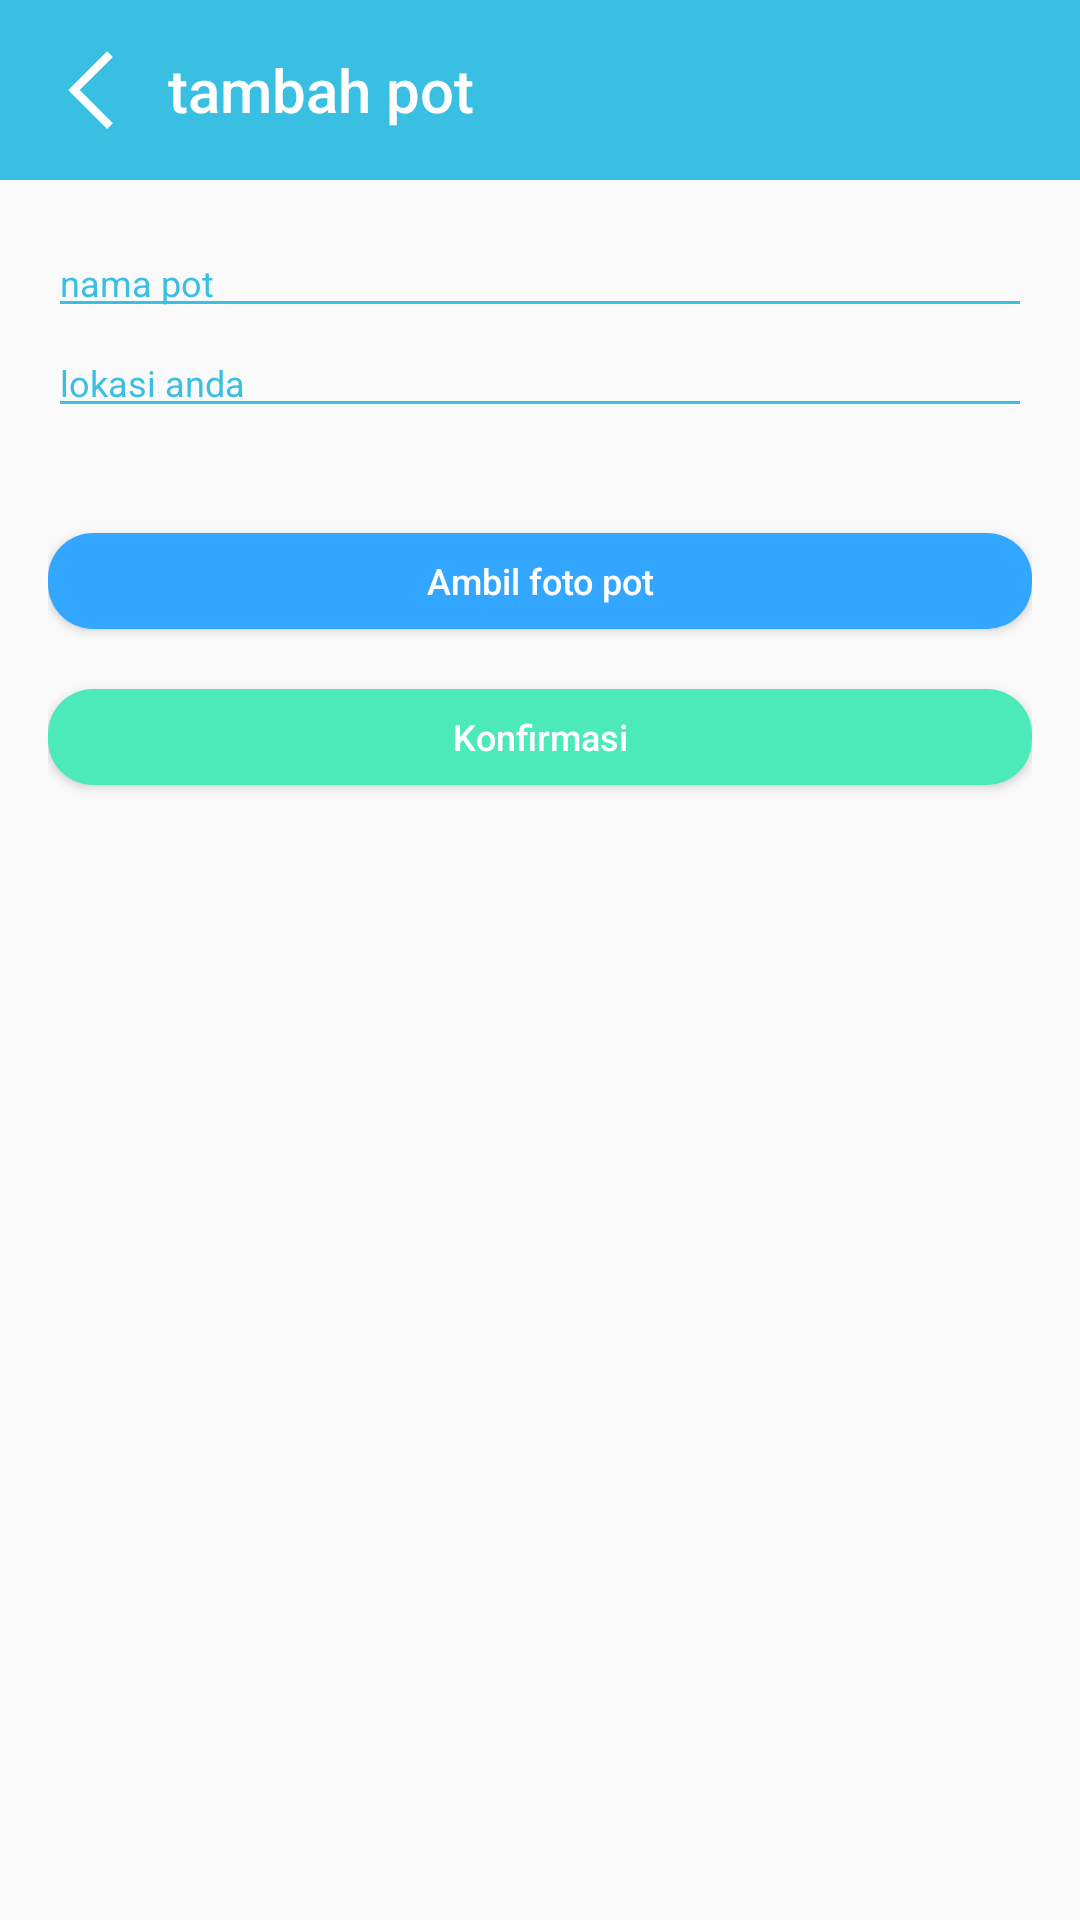

Reconstruct the res/layout file that produces this screen, plus the resources it refers to.
<!-- AndroidManifest.xml: activity theme AppTheme -->
<!-- res/layout/activity_tambah_pot.xml -->
<?xml version="1.0" encoding="utf-8"?>
<android.support.design.widget.CoordinatorLayout xmlns:android="http://schemas.android.com/apk/res/android"
    xmlns:app="http://schemas.android.com/apk/res-auto"
    xmlns:tools="http://schemas.android.com/tools"
    android:layout_width="match_parent"
    android:layout_height="match_parent"
    tools:context=".TambahPotActivity">

    <include layout="@layout/content_tambah_pot" />
</android.support.design.widget.CoordinatorLayout>
<!-- res/layout/content_tambah_pot.xml (included above) -->
<?xml version="1.0" encoding="utf-8"?>
<FrameLayout xmlns:android="http://schemas.android.com/apk/res/android"
    xmlns:tools="http://schemas.android.com/tools"
    xmlns:app="http://schemas.android.com/apk/res-auto"
    android:layout_width="match_parent"
    android:layout_height="match_parent"
    tools:context=".TambahTanamanActivity"
    tools:showIn="@layout/activity_tambah_pot">

    <RelativeLayout
        android:layout_width="match_parent"
        android:layout_height="match_parent">
        <RelativeLayout
            android:id="@+id/rlEdit1"
            android:layout_width="match_parent"
            android:layout_height="wrap_content">
            <android.support.v7.widget.Toolbar
                android:id="@+id/tambahPotToolbar"
                android:layout_width="match_parent"
                android:layout_height="wrap_content"
                android:background="@color/biru2">
                <ImageView
                    android:id="@+id/tambahPotTitleImage"
                    android:layout_width="40dp"
                    android:layout_height="60dp"
                    android:src="@drawable/icons_back"
                    style="@style/RtlOverlay.Widget.AppCompat.ActionBar.TitleItem"/>
                <TextView
                    android:id="@+id/tambahPotTitle"
                    android:layout_width="wrap_content"
                    android:layout_height="match_parent"
                    android:text="@string/tambah_pot"
                    android:textColor="@color/putih"
                    style="@style/Base.TextAppearance.AppCompat.Widget.ActionBar.Title"/>
            </android.support.v7.widget.Toolbar>
        </RelativeLayout>
        <RelativeLayout
            android:id="@+id/rlEdit2"
            android:layout_width="match_parent"
            android:layout_height="match_parent"
            android:paddingLeft="16dp"
            android:paddingRight="16dp"
            android:layout_below="@id/rlEdit1">
            <EditText
                android:id="@+id/edtNamaPot"
                android:layout_width="match_parent"
                android:layout_height="wrap_content"
                android:hint="nama pot"
                android:layout_marginTop="16dp"
                android:layout_alignParentTop="true"
                android:textSize="12sp"
                android:textColorHint="@color/biru2"
                android:textColor="@color/biru2"
                android:inputType="text"
                android:backgroundTint="@color/biru2"/>

            <EditText
                android:id="@+id/edtLokasi"
                android:layout_width="match_parent"
                android:layout_height="wrap_content"
                android:layout_below="@id/edtNamaPot"
                android:hint="lokasi anda"
                android:textSize="12sp"
                android:textColorHint="@color/biru2"
                android:textColor="@color/biru2"
                android:inputType="date"
                android:backgroundTint="@color/biru2"/>
            <Button
                android:id="@+id/btnAmbilFotoPot"
                android:layout_width="match_parent"
                android:layout_height="32dp"
                android:layout_centerHorizontal="true"
                android:layout_alignParentRight="true"
                android:layout_marginTop="35dp"
                android:layout_below="@id/edtLokasi"
                android:background="@drawable/circle_biru"
                android:text="@string/ambil_foto_pot"
                android:textAllCaps="false"
                android:textColor="@color/putih"
                android:textSize="12sp" />

            <Button
                android:id="@+id/btnKonfirmasi"
                android:layout_width="match_parent"
                android:layout_height="32dp"
                android:layout_alignParentLeft="true"
                android:layout_below="@id/btnAmbilFotoPot"
                android:layout_centerHorizontal="true"
                android:layout_marginTop="20dp"
                android:background="@drawable/circle_hijau"
                android:text="@string/konfirmasi"
                android:textAllCaps="false"
                android:textColor="@color/putih"
                android:textSize="12sp" />
        </RelativeLayout>
    </RelativeLayout>
</FrameLayout>
<!-- resources referenced by this layout -->
<resources>
  <color name="biru2">#38BFE1</color>
  <color name="putih">#fff</color>
  <!-- drawable circle_biru (drawable) -->
  <?xml version="1.0" encoding="utf-8"?>
  <selector xmlns:android="http://schemas.android.com/apk/res/android"
      android:shape="rectangle">
      <item>
          <shape android:shape="rectangle">
              <solid android:color="#33A6FF"/>
              
              <corners android:radius="15dp" />
          </shape>
      </item>
  </selector>
  <!-- drawable circle_hijau (drawable) -->
  <?xml version="1.0" encoding="utf-8"?>
  <selector xmlns:android="http://schemas.android.com/apk/res/android"
      android:shape="rectangle">
      <item>
          <shape android:shape="rectangle">
              <solid android:color="#4CE9B9"/>
              
              <corners android:radius="15dp" />
          </shape>
      </item>
  </selector>
  <!-- drawable icons_back (drawable) -->
  <vector xmlns:android="http://schemas.android.com/apk/res/android"
      android:width="48dp"
      android:height="48dp"
      android:viewportWidth="48"
      android:viewportHeight="48">
    <path
        android:pathData="M29.5625,4.5625L11.5625,22.5625L10.1875,24L11.5625,25.4375L29.5625,43.4375L32.4375,40.5625L15.875,24L32.4375,7.4375Z"
        android:fillColor="#FFFFFF"
        android:fillAlpha="1"
        android:fillType="nonZero"
        android:strokeColor="#00000000"/>
  </vector>
  <string name="ambil_foto_pot">Ambil foto pot</string>
  <string name="konfirmasi">Konfirmasi</string>
  <string name="tambah_pot">tambah pot</string>
  <style name="AppTheme" parent="Theme.AppCompat.Light.NoActionBar">
          
          <item name="colorPrimary">@color/colorPrimary</item>
          <item name="colorPrimaryDark">@color/colorPrimaryDark</item>
          <item name="colorAccent">@color/colorAccent</item>
          <item name="colorControlNormal">#fff</item>
          <item name="colorControlActivated">#fff</item>
          <item name="colorControlHighlight">#fff</item>
      </style>
  <color name="colorPrimary">#3F51B5</color>
  <color name="colorPrimaryDark">#47FF97</color>
  <color name="colorAccent">#33A6FF</color>
</resources>
